Image classification data set "PBC_dataset_split" (XuanHoangee2/WhileBloodCellClassification on GitHub). Class labels (7): basophil, eosinophil, erythroblast, lymphocyte, monocyte, neutrophil, platelet.

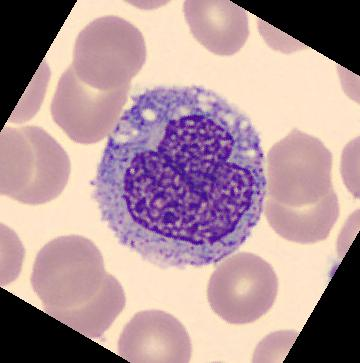
Label: monocyte

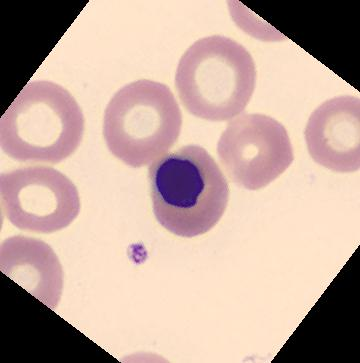
Label: erythroblast

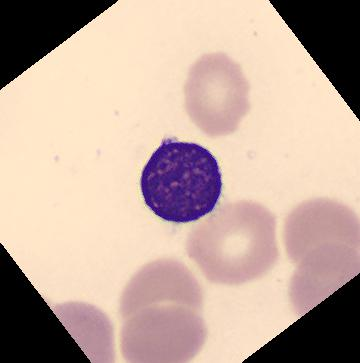
Label: lymphocyte

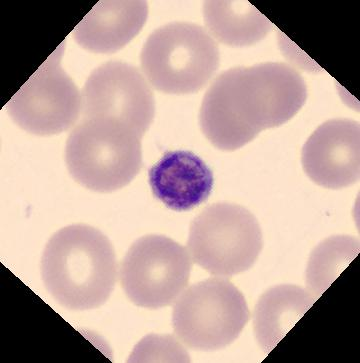
Label: platelet

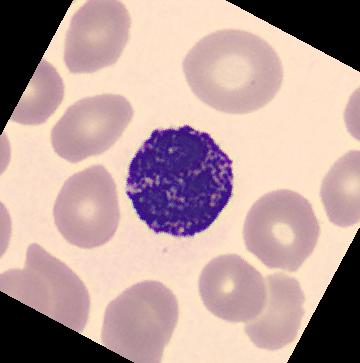
Label: basophil

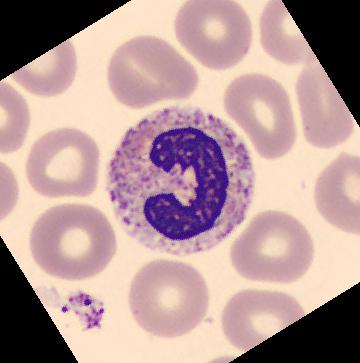
Label: neutrophil
